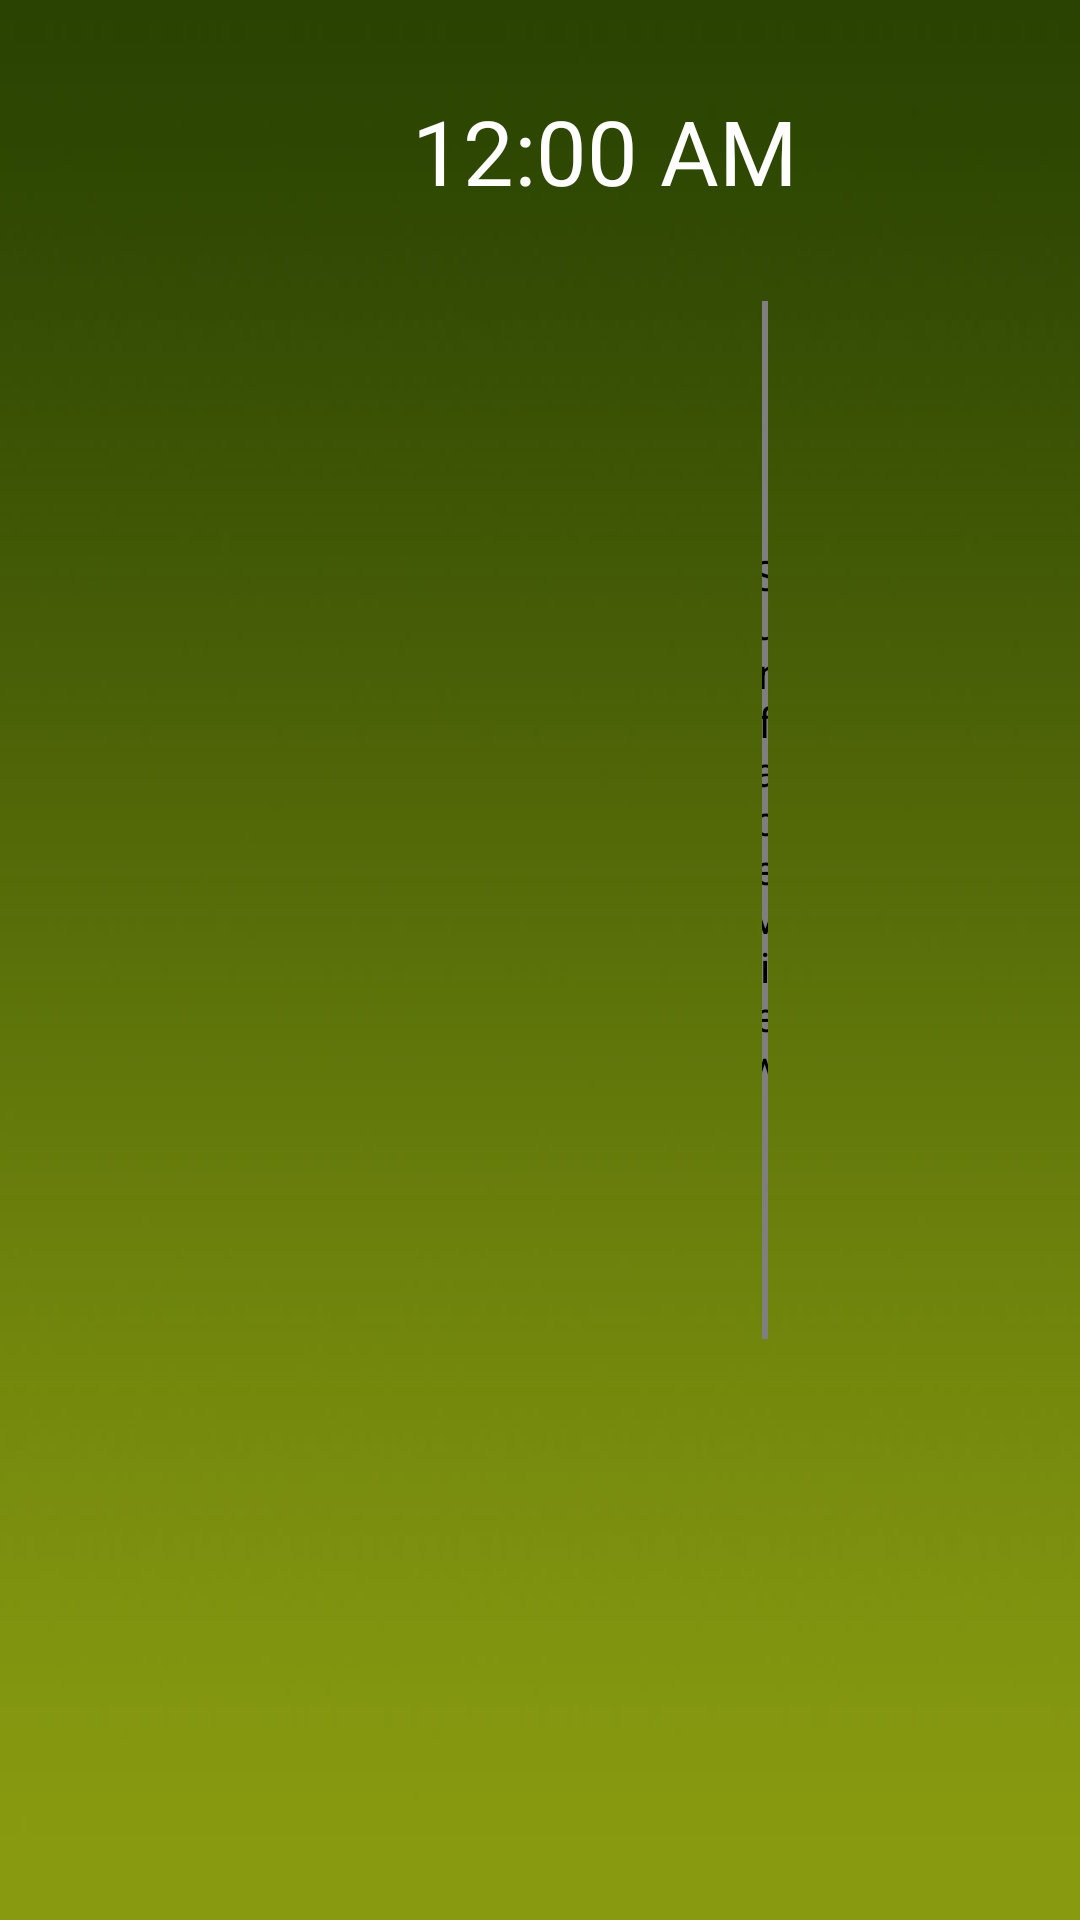

Write the Android layout XML for this screen, with the resource values it uses.
<!-- AndroidManifest.xml: application theme Theme.AppCompat.NoActionBar -->
<!-- res/layout/activity_home.xml -->
<?xml version="1.0" encoding="utf-8"?>
<RelativeLayout xmlns:android="http://schemas.android.com/apk/res/android"
    android:layout_width="match_parent"
    android:layout_height="match_parent"
    android:background="@drawable/home_background"
    android:clipChildren="false"
    android:clipToPadding="false">

    <com.vunke.ec.view.FlyBorderView
        android:id="@+id/home_flyborderview"
        android:layout_width="50dp"
        android:layout_height="50dp"
        android:layout_centerInParent="true"
        android:background="@drawable/bg_border1"
        android:visibility="invisible"
        android:focusable="false"/>

    <RelativeLayout
        android:id="@+id/home_relative1"
        android:layout_width="match_parent"
        android:layout_height="wrap_content"
        android:paddingBottom="20dp"
        android:paddingLeft="94dp"
        android:paddingRight="94dp"
        android:paddingTop="30dp">
        <RelativeLayout
            android:layout_width="148dp"
            android:layout_height="35dp">
            <ImageView
                android:id="@+id/home_title"
                android:layout_width="match_parent"
                android:layout_height="match_parent"
                android:scaleType="fitXY" />
        </RelativeLayout>


        <TextClock
            android:id="@+id/home_textclock"
            android:layout_width="wrap_content"
            android:layout_height="wrap_content"
            android:layout_alignParentRight="true"
            android:textSize="30sp" />
    </RelativeLayout>

    <RelativeLayout
        android:id="@+id/home_relative2"
        android:layout_width="match_parent"
        android:layout_height="wrap_content"
        android:layout_below="@+id/home_relative1"
        android:clipChildren="false"
        android:clipToPadding="false"
        android:paddingBottom="10dp"
        android:paddingLeft="94dp"
        android:paddingRight="94dp"
        android:paddingTop="10dp">


        <RelativeLayout
            android:id="@+id/home_content_relative1"
            android:layout_width="wrap_content"
            android:layout_height="wrap_content"
            android:clipChildren="false"
            android:clipToPadding="false">

            <RelativeLayout
                android:id="@+id/home_ct_view1"
                android:layout_width="150dp"
                android:layout_height="168dp"
                android:clipChildren="false"
                android:clipToPadding="false">

                <ImageView
                    android:id="@+id/home_ct_img1"
                    android:layout_width="match_parent"
                    android:layout_height="match_parent"
                    android:scaleType="fitXY"
                    />
            </RelativeLayout>

            <RelativeLayout
                android:id="@+id/home_ct_view2"
                android:layout_width="150dp"
                android:layout_height="168dp"
                android:layout_below="@+id/home_ct_view1"
                android:layout_marginTop="10dp"
                android:clipChildren="false"
                android:clipToPadding="false">

                <ImageView
                    android:id="@+id/home_ct_img2"
                    android:layout_width="match_parent"
                    android:layout_height="match_parent"
                    android:scaleType="fitXY"
                    />
            </RelativeLayout>

            <RelativeLayout
                android:id="@+id/home_ct_view3"
                android:layout_width="150dp"
                android:layout_height="168dp"
                android:layout_below="@+id/home_ct_view2"
                android:layout_marginTop="10dp"
                android:clipChildren="false"
                android:clipToPadding="false">

                <ImageView
                    android:id="@+id/home_ct_img3"
                    android:layout_width="match_parent"
                    android:layout_height="match_parent"
                    android:scaleType="fitXY"
                     />
            </RelativeLayout>


            <RelativeLayout
                android:id="@+id/home_video_rl"
                android:layout_width="612dp"
                android:layout_height="346dp"
                android:layout_toRightOf="@+id/home_ct_view1"
                android:layout_marginLeft="10dp"
                android:layout_marginRight="10dp"
                android:focusable="false"
                android:clipToPadding="false">

                <SurfaceView
                    android:id="@+id/home_surfaceview"
                    android:layout_width="match_parent"
                    android:layout_height="match_parent" />

            </RelativeLayout>


            <RelativeLayout
                android:id="@+id/home_fuction_relative"
                android:layout_width="wrap_content"
                android:layout_height="wrap_content"
                android:layout_toRightOf="@+id/home_video_rl"
                android:clipChildren="false"
                android:clipToPadding="false">

                <RelativeLayout
                    android:id="@+id/home_fc_view1"
                    android:layout_width="150dp"
                    android:layout_height="168dp"
                    android:clipChildren="false"
                    android:clipToPadding="false"
                    >

                    <ImageView
                        android:id="@+id/home_fc_img1"
                        android:layout_width="match_parent"
                        android:layout_height="match_parent"
                        android:scaleType="fitXY"
                        />

                </RelativeLayout>

                <RelativeLayout
                    android:id="@+id/home_fc_view2"
                    android:layout_width="150dp"
                    android:layout_height="168dp"
                    android:layout_toRightOf="@+id/home_fc_view1"
                    android:clipChildren="false"
                    android:clipToPadding="false"
                    android:layout_marginLeft="10dp">

                    <ImageView
                        android:id="@+id/home_fc_img2"
                        android:layout_width="match_parent"
                        android:layout_height="match_parent"
                        android:scaleType="fitXY"
                         />

                </RelativeLayout>

                <RelativeLayout
                    android:id="@+id/home_fc_view3"
                    android:layout_width="150dp"
                    android:layout_height="168dp"
                    android:layout_below="@+id/home_fc_view1"
                    android:layout_marginTop="10dp"
                    android:clipChildren="false"
                    android:clipToPadding="false">

                    <ImageView
                        android:id="@+id/home_fc_img3"
                        android:layout_width="match_parent"
                        android:layout_height="match_parent"
                        android:scaleType="fitXY"
                         />
                </RelativeLayout>

                <RelativeLayout
                    android:id="@+id/home_fc_view4"
                    android:layout_width="150dp"
                    android:layout_height="168dp"
                    android:layout_below="@+id/home_fc_view2"
                    android:layout_marginTop="10dp"
                    android:layout_toRightOf="@+id/home_fc_view3"
                    android:clipChildren="false"
                    android:clipToPadding="false"
                    android:layout_marginLeft="10dp">

                    <ImageView
                        android:id="@+id/home_fc_img4"
                        android:layout_width="match_parent"
                        android:layout_height="match_parent"
                        android:scaleType="fitXY"
                        />
                </RelativeLayout>

            </RelativeLayout>


            <RelativeLayout
                android:id="@+id/home_recommend_relative"
                android:layout_width="wrap_content"
                android:layout_height="wrap_content"
                android:layout_below="@+id/home_video_rl"
                android:layout_toRightOf="@+id/home_ct_view3"
                android:clipChildren="false"
                android:clipToPadding="false">

                <RelativeLayout
                    android:id="@+id/home_rd_view1"
                    android:layout_width="301dp"
                    android:layout_height="168dp"
                    android:layout_marginTop="10dp"
                    android:layout_marginLeft="10dp"
                    android:clipChildren="false"
                    android:clipToPadding="false">

                    <ImageView
                        android:id="@+id/home_rd_img1"
                        android:layout_width="match_parent"
                        android:layout_height="match_parent"
                        android:scaleType="fitXY"
                         />
                </RelativeLayout>

                <RelativeLayout
                    android:id="@+id/home_rd_view2"
                    android:layout_width="301dp"
                    android:layout_height="168dp"
                    android:layout_marginTop="10dp"
                    android:layout_toRightOf="@id/home_rd_view1"
                    android:layout_marginLeft="10dp"
                    android:clipChildren="false"
                    android:clipToPadding="false">

                    <ImageView
                        android:id="@+id/home_rd_img2"
                        android:layout_width="match_parent"
                        android:layout_height="match_parent"
                        android:scaleType="fitXY"
                        />
                </RelativeLayout>

                <RelativeLayout
                    android:id="@+id/home_rd_view3"
                    android:layout_width="310dp"
                    android:layout_height="168dp"
                    android:layout_marginTop="10dp"
                    android:layout_toRightOf="@id/home_rd_view2"
                    android:layout_marginLeft="10dp"
                    android:clipChildren="false"
                    android:clipToPadding="false">

                    <ImageView
                        android:id="@+id/home_rd_img3"
                        android:layout_width="match_parent"
                        android:layout_height="match_parent"
                        android:scaleType="fitXY"
                       />
                </RelativeLayout>
            </RelativeLayout>

            <RelativeLayout
                android:id="@+id/home_classify_relative"
                android:layout_width="match_parent"
                android:layout_height="wrap_content"
                android:layout_below="@+id/home_ct_view3"
                android:layout_marginLeft="210dp"
                android:layout_marginRight="210dp"
                android:layout_marginTop="25dp"
                android:clipChildren="false"
                android:clipToPadding="false"
                android:focusable="false">

                    <android.support.v7.widget.RecyclerView
                        android:id="@+id/home_recyclerview"
                        android:layout_width="wrap_content"
                        android:layout_height="wrap_content"
                       />

            </RelativeLayout>
        </RelativeLayout>

    </RelativeLayout>
</RelativeLayout>
<!-- resources referenced by this layout -->
<resources>
  <!-- drawable bg_border1 (drawable) -->
  <?xml version="1.0" encoding="UTF-8"?>
    
  <shape xmlns:android="http://schemas.android.com/apk/res/android">  
    <solid android:color="#00000000" />  
    <stroke android:width="1dp" android:color="#FFF" />
   
  </shape>
  <!-- drawable home_background: png bitmap (drawable-tvdpi, 14441 bytes) -->
</resources>
